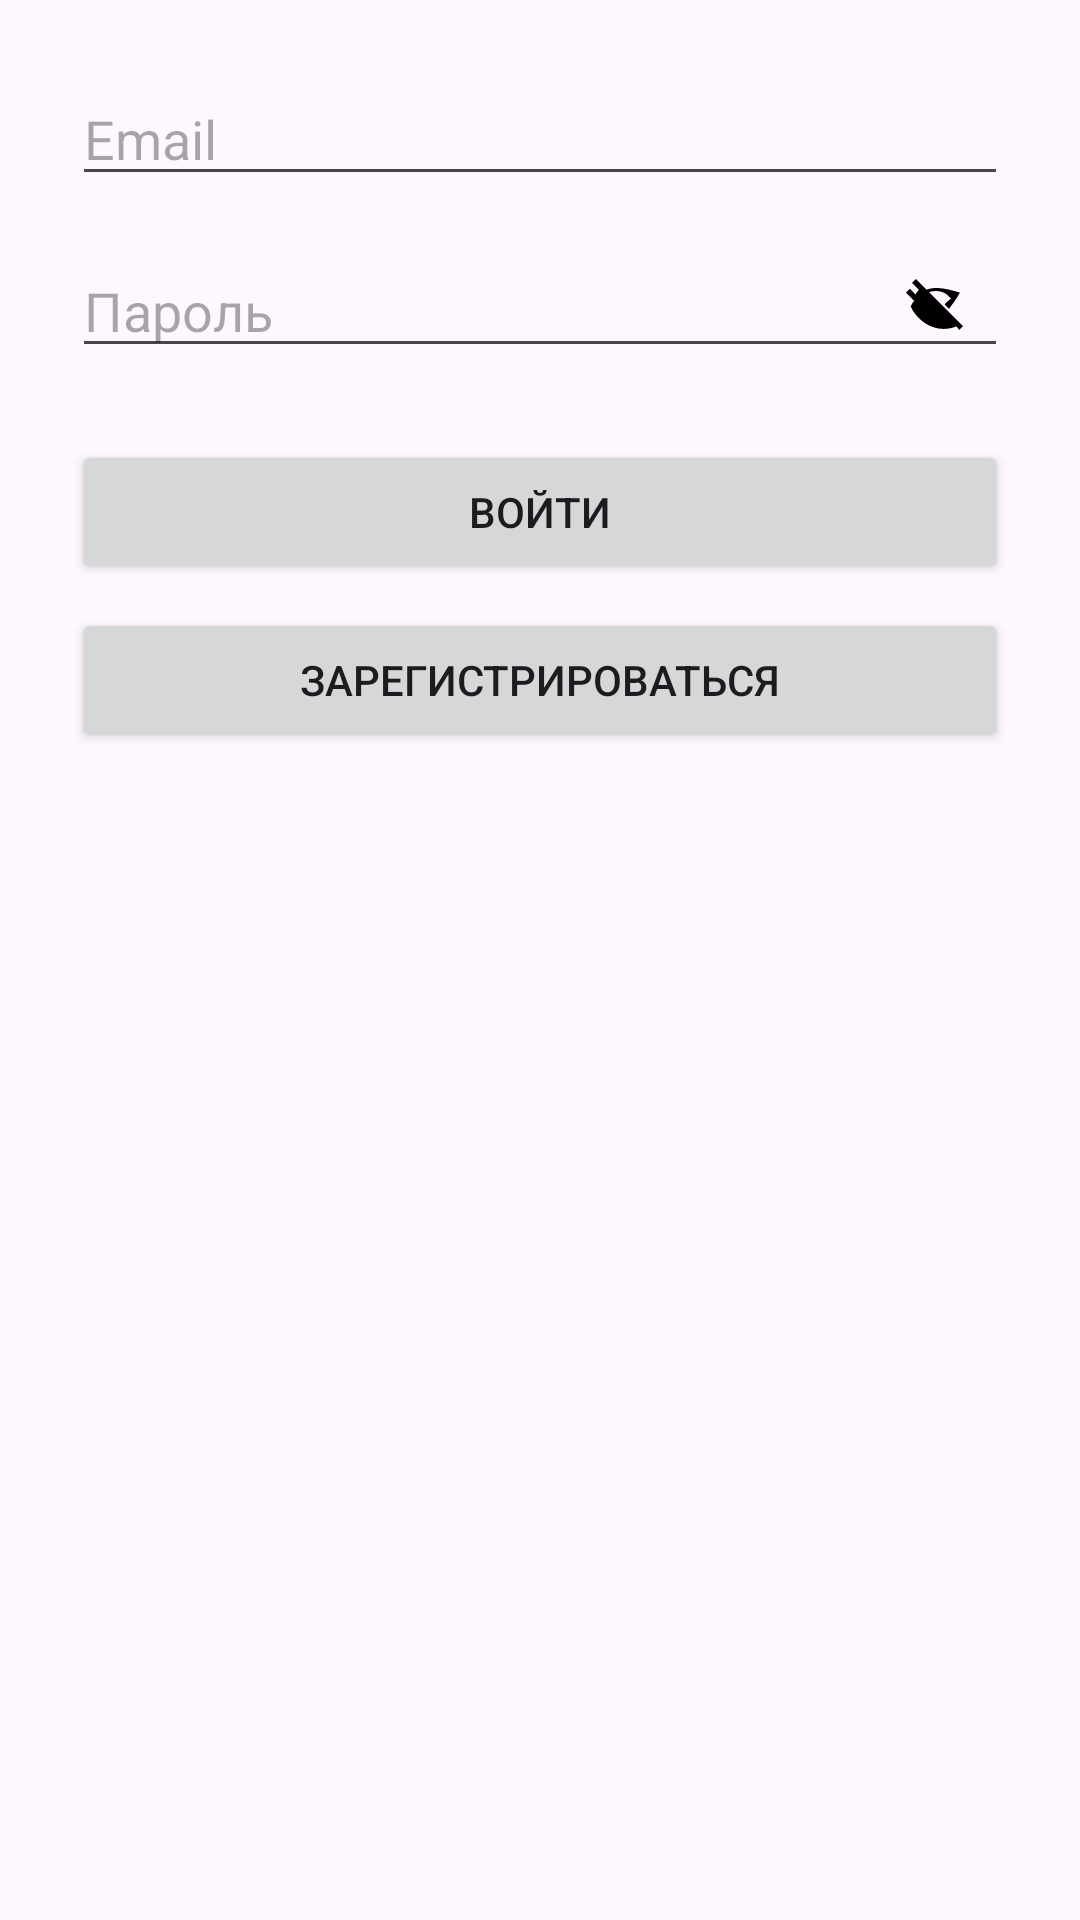

Android layout source for this screen:
<!-- AndroidManifest.xml: application theme Theme.LibraryChecker -->
<!-- res/layout/activity_login.xml -->
<?xml version="1.0" encoding="utf-8"?>
<LinearLayout xmlns:android="http://schemas.android.com/apk/res/android"
    android:orientation="vertical"
    android:padding="24dp"
    android:layout_width="match_parent"
    android:layout_height="match_parent">

    <EditText
        android:id="@+id/emailEditText"
        android:hint="Email"
        android:inputType="textEmailAddress"
        android:layout_width="match_parent"
        android:layout_height="wrap_content" />

    <RelativeLayout
        android:layout_width="match_parent"
        android:layout_height="wrap_content"
        android:layout_marginTop="16dp">

        <EditText
            android:id="@+id/passwordEditText"
            android:hint="Пароль"
            android:inputType="textPassword"
            android:layout_width="match_parent"
            android:layout_height="wrap_content"
            android:paddingEnd="48dp" />

        <ImageView
            android:id="@+id/passwordToggle"
            android:src="@drawable/ic_eye_closed"
            android:contentDescription="Показать пароль"
            android:layout_width="24dp"
            android:layout_height="24dp"
            android:layout_alignParentEnd="true"
            android:layout_centerVertical="true"
            android:layout_marginEnd="12dp"
            android:clickable="true"
            android:focusable="true" />
    </RelativeLayout>

    <Button
        android:id="@+id/loginButton"
        android:text="Войти"
        android:layout_width="match_parent"
        android:layout_height="wrap_content"
        android:layout_marginTop="24dp" />

    <Button
        android:id="@+id/registerButton"
        android:layout_width="match_parent"
        android:layout_height="wrap_content"
        android:layout_marginTop="8dp"
        android:text="Зарегистрироваться" />

</LinearLayout>
<!-- resources referenced by this layout -->
<resources>
  <!-- drawable ic_eye_closed (drawable) -->
  <vector xmlns:android="http://schemas.android.com/apk/res/android"
      android:width="24dp" android:height="24dp"
      android:viewportWidth="24" android:viewportHeight="24">
      <path android:fillColor="#FF000000"
          android:pathData="M12,6c-2.43,0 -4.67,0.95 -6.36,2.64L3.27,6.27 2,7.54 4.73,10.27C4.27,10.83 3.87,11.46 3.56,12.14c1.73,3.89 6,7.5 11,7.5 1.5,0 2.94,-0.3 4.25,-0.84L19.73,20 21,18.73 5.27,3 4,4.27l2.27,2.27C5.33,7.81 4.69,8.87 4.22,10h2.06C7.01,8.5 9.34,7 12,7c1.3,0 2.53,0.41 3.54,1.1l1.47,1.47c-0.76,0.47 -1.49,1.11 -2.13,1.91l1.44,1.44c1.23,-1.61 2.58,-3.35 3.65,-5.41C18.25,7.12 15.3,6 12,6z"/>
  </vector>
  <style name="Theme.LibraryChecker" parent="Base.Theme.LibraryChecker" />
  <style name="Base.Theme.LibraryChecker" parent="Theme.Material3.DayNight.NoActionBar">
          
          
      </style>
</resources>
